pico-8 play session: hold ← + tap ❎

[t = 1 s] hold ← ~1s, tap ❎ ~2×
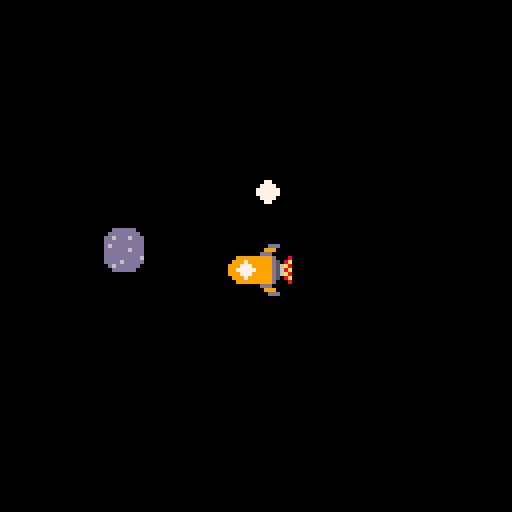
[t = 4 s] hold ← ~4s, tap ❎ ~7×
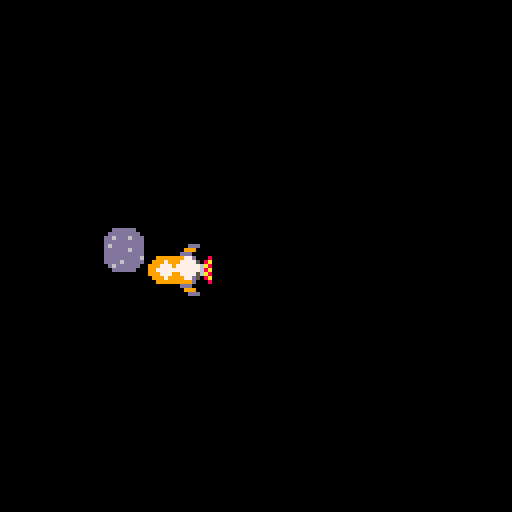
[t = 8 s] hold ← ~8s, tap ❎ ~14×
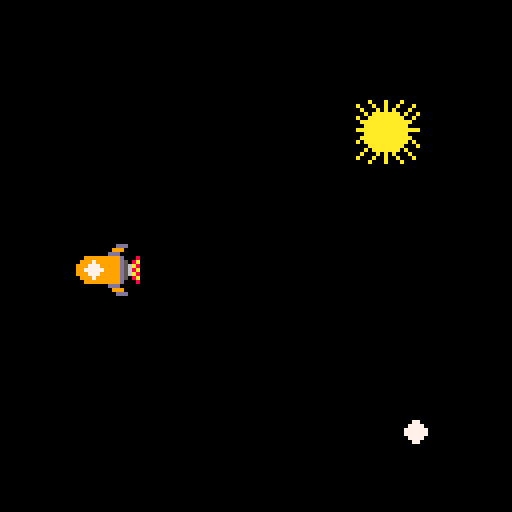

pico-8 cartridge
version 32
__lua__
--evan the astronaut
-- by lauren\, evans mom
function _init()
 make_ship()
 init_planet()
end

function _draw()
 cls()
 draw_ship()
 draw_star()
 draw_planet()
end

function _update()
	move_ship()
	twinkle()
	wrap_edges()
	check_collision()
end

-->8
-- make the ship start in the center
function make_ship()
 ship={}
 ship.spr = 1
	ship.x = 60
	ship.y = 60
	ship.speed = 1
end

-- draw the ship
function draw_ship() 
 spr(ship.spr, ship.x,ship.y,2,2)
end

-- move the ship with
-- the arrows
function move_ship() 
 speed = ship.speed
	if(btn(0)) then --left
		ship.spr = 3
		ship.x -= speed
	end
	if(btn(1)) then --right
		ship.spr = 7
		ship.x += speed
	end
	if(btn(2)) then --top
		ship.spr = 1
		ship.y -= speed
	end
	if(btn(3)) then --bottom
	 ship.spr=5
	 ship.y += speed
	end
end

-->8
-- drawing my random twinkling
-- stars
-- this isnt really doing
-- what i wanted but eventually
-- i will fix it to twinkle better
function draw_star()
 x = rnd(120)
 y = rnd(120)
 little = rnd(2)
	if(little == 0) then
		spr(9,x,y,1,1)
	else
		spr(10,x,y,1,1)
	end
end

function twinkle()
		if(little == 0) then
		spr(10,x,y,1,1)
	else
		spr(11,x,y,1,1)
	end
end
-->8
-- these two functions
--ensure that if you drive
-- off the screen that
-- you are wrapped back
-- around the other side
function wrap_y()
	if(ship.y < 0) then
		ship.y = 127
		init_planet()
	end
	if(ship.y > 127) then
		ship.y = -1
		init_planet()
	end
end

function wrap_x()
 if(ship.x < 0) then
 	ship.x = 127
 	init_planet()
 end
 if(ship.x > 127) then
  ship.x = -1
  init_planet()
 end
end

function wrap_edges()
	wrap_x()
	wrap_y()
end
-->8
-- list of planet sprits
-- generate a new planet 
-- in a random location
function init_planet()
	planets = {64,66,68,70,72,74,76,78,96}
	curr_planet = {}
	curr_planet.spr = planets[flr(rnd(9)) + 1]
	curr_planet.x = rnd(112) + 8
	curr_planet.y = rnd(112) + 8 
end

-- draw the planet chosen
function draw_planet()
	spr(curr_planet.spr,curr_planet.x,curr_planet.y,2,2)
end
-->8
-- if we collide with a planet
-- or leave the screen
-- generate a new planet
function check_collision()
	local offset = 8
	if(ship.x > curr_planet.x - offset and
			ship.x < curr_planet.x + offset and
	  ship.y > curr_planet.y - offset and
	  ship.y < curr_planet.y + offset) then
	 init_planet()
	 sfx(0)
	end
end
__gfx__
00000000000000999000000000000000000000000000000000000000000000000000000000000000000000000000000000000000000000000000000000000000
0000000000000999990000000000000000ddd00000008a8a8a800000000ddd000000000000000000000770000000000000000000000000000000000000000000
0070070000009997999000000000000009990000000008a8a8000000000099900000000000077000007777000000000000000000000000000000000000000000
00077000000099777990000000000000ddd00000000000666000000000000ddd0000000000777700077777700000000000000000000000000000000000000000
00077000000097777790000000999999999d00080d00055555000d008000d9999999990000777700077777700000000000000000000000000000000000000000
00700700000099777990000009997999999d508a0d90ddddddd09d00a805d9999999799000077000007777000000000000000000000000000000000000000000
00000000000099979990000099977799999d56a80d9d9999999d9d008a65d9999997779900000000000770000000000000000000000000000000000000000000
00000000000099999990000099777779999d568a009d9999999d9000a865d9999977777900000000000000000000000000000000000000000000000000000000
00000000000d9999999d000099977799999d56a8000d9999999d00008a65d9999997779900000000000000000000000000000000000000000000000000000000
00000000009d9999999d900009997999999d508a0000999999900000a805d9999999799000000000000000000000000000000000000000000000000000000000
000000000d9d9999999d9d0000999999999d000800009997999000008000d9999999990000000000000000000000000000000000000000000000000000000000
000000000d90ddddddd09d0000000000ddd00000000099777990000000000ddd0000000000000000000000000000000000000000000000000000000000000000
000000000d00055555000d0000000000099900000000977777900000000099900000000000000000000000000000000000000000000000000000000000000000
0000000000000066600000000000000000ddd0000000997779900000000ddd000000000000000000000000000000000000000000000000000000000000000000
00000000000008a8a800000000000000000000000000999799900000000000000000000000000000000000000000000000000000000000000000000000000000
0000000000008a8a8a80000000000000000000000000099999000000000000000000000000000000000000000000000000000000000000000000000000000000
00000000000000000000000000000000000000000000009990000000000000000000000000000000000000000000000000000000000000000000000000000000
00000000000000000000000000000000000000000000000000000000000000000000000000000000000000000000000000000000000000000000000000000000
00000000000000000000000000000000000000000000000000000000000000000000000000000000000000000000000000000000000000000000000000000000
00000000000000000000000000000000000000000000000000000000000000000000000000000000000000000000000000000000000000000000000000000000
00000000000000000000000000000000000000000000000000000000000000000000000000000000000000000000000000000000000000000000000000000000
00000000000000000000000000000000000000000000000000000000000000000000000000000000000000000000000000000000000000000000000000000000
00000000000000000000000000000000000000000000000000000000000000000000000000000000000000000000000000000000000000000000000000000000
00000000000000000000000000000000000000000000000000000000000000000000000000000000000000000000000000000000000000000000000000000000
00000000000000000000000000000000000000000000000000000000000000000000000000000000000000000000000000000000000000000000000000000000
00000000000000000000000000000000000000000000000000000000000000000000000000000000000000000000000000000000000000000000000000000000
00000000000000000000000000000000000000000000000000000000000000000000000000000000000000000000000000000000000000000000000000000000
00000000000000000000000000000000000000000000000000000000000000000000000000000000000000000000000000000000000000000000000000000000
00000000000000000000000000000000000000000000000000000000000000000000000000000000000000000000000000000000000000000000000000000000
00000000000000000000000000000000000000000000000000000000000000000000000000000000000000000000000000000000000000000000000000000000
00000000000000000000000000000000000000000000000000000000000000000000000000000000000000000000000000000000000000000000000000000000
00000000000000000000000000000000000000000000000000000000000000000000000000000000000000000000000000000000000000000000000000000000
00000000000000000000000000000000000000000000000000000000000000000000000000000000000000000000000000000000000000000000000000000000
0000000000000000000000000000000000000000000000000000000000000000000ffffffffff000000000444400000000000000000000000001111111110000
0000000000000000000099999999000000000cccbbc00000000000000000000000faeeeeafaaff0000000444444000000000cccccccc00000011111111111000
00000dddddd0000000099fffff9990000000ccbccccc000000000888888800000ffffff7eeeeeff00000444444440000000cccccccccc0000111111111111100
0000dddddddd000000997999aaaa9900000ccbbbccccc00000008888888880000f77777fffffeef0000449994444400000cccccccccccc000111111111111100
000dd6ddd6ddd00000999777799a9900000cbbbbccbbc00000088888888888000ffffffffeeeeef00aa74449999447a000cccccccccccc000111111111111100
000dddddddddd000009aaaaaa999a900000cbbbcccbbc00000088888888888000feeeeeeefaaaaf0aa7744444444447a00cccccccccccc000111111111111100
000d6dddddddd000009ffff9aa979900000cccccccbbc00000088888888888000faaffffaaaffff00a7499999994447a00cccccccccccc000111111111111100
000dddddd6ddd000009999f777779900000cccbbccbbc00000088888888888000fff7777777977f00aa77777777777aa00cccccccccccc000111111111111100
000dddddddddd00000999999ffff9900000ccbbbbccbc00000088888888888000feeeeeeff999ff0000aaaaaaaaaaaa000cccccccccccc000111111111111100
000ddddddddd600000777aaaaaaa9900000ccbbbbcccc00000088888888888000ffffaaee99999f0000049999444000000cccccccccccc000111111111111100
000dddd6ddddd00000997797999999000000ccbbbccc000000088888888888000faaaaffff999ff0000004444440000000cccccccccccc000111111111111100
0000d6dddddd0000000997779999900000000ccbbcc0000000008888888880000faafffffff97ff00000004444000000000cccccccccc0000011111111111000
00000dddddd0000000009999999900000000000000000000000008888888000000f777777777ff0000000000000000000000cccccccc00000001111111110000
0000000000000000000000000000000000000000000000000000000000000000000ffffffffff000000000000000000000000000000000000000000000000000
00000000000000000000000000000000000000000000000000000000000000000000000000000000000000000000000000000000000000000000000000000000
000a000a000a00000000000000000000000000000000000000000000000000000000000000000000000000000000000000000000000000000000000000000000
a000a00a00a000a00000000000000000000000000000000000000000000000000000000000000000000000000000000000000000000000000000000000000000
0a000a0a0a000a000000000000000000000000000000000000000000000000000000000000000000000000000000000000000000000000000000000000000000
00a0aaaaaaa0a00a0000000000000000000000000000000000000000000000000000000000000000000000000000000000000000000000000000000000000000
a00aaaaaaaaa00a00000000000000000000000000000000000000000000000000000000000000000000000000000000000000000000000000000000000000000
0aaaaaaaaaaaaa000000000000000000000000000000000000000000000000000000000000000000000000000000000000000000000000000000000000000000
00aaaaaaaaaaa0000000000000000000000000000000000000000000000000000000000000000000000000000000000000000000000000000000000000000000
aaaaaaaaaaaaaaaa0000000000000000000000000000000000000000000000000000000000000000000000000000000000000000000000000000000000000000
00aaaaaaaaaaa0000000000000000000000000000000000000000000000000000000000000000000000000000000000000000000000000000000000000000000
0aaaaaaaaaaaaa000000000000000000000000000000000000000000000000000000000000000000000000000000000000000000000000000000000000000000
a0aaaaaaaaaaa0a00000000000000000000000000000000000000000000000000000000000000000000000000000000000000000000000000000000000000000
000aaaaaaaaa000a0000000000000000000000000000000000000000000000000000000000000000000000000000000000000000000000000000000000000000
00a0aaaaaaa0a0000000000000000000000000000000000000000000000000000000000000000000000000000000000000000000000000000000000000000000
0a000a0a0a000a000000000000000000000000000000000000000000000000000000000000000000000000000000000000000000000000000000000000000000
a000a00a00a000a00000000000000000000000000000000000000000000000000000000000000000000000000000000000000000000000000000000000000000
000a000a000a00000000000000000000000000000000000000000000000000000000000000000000000000000000000000000000000000000000000000000000
